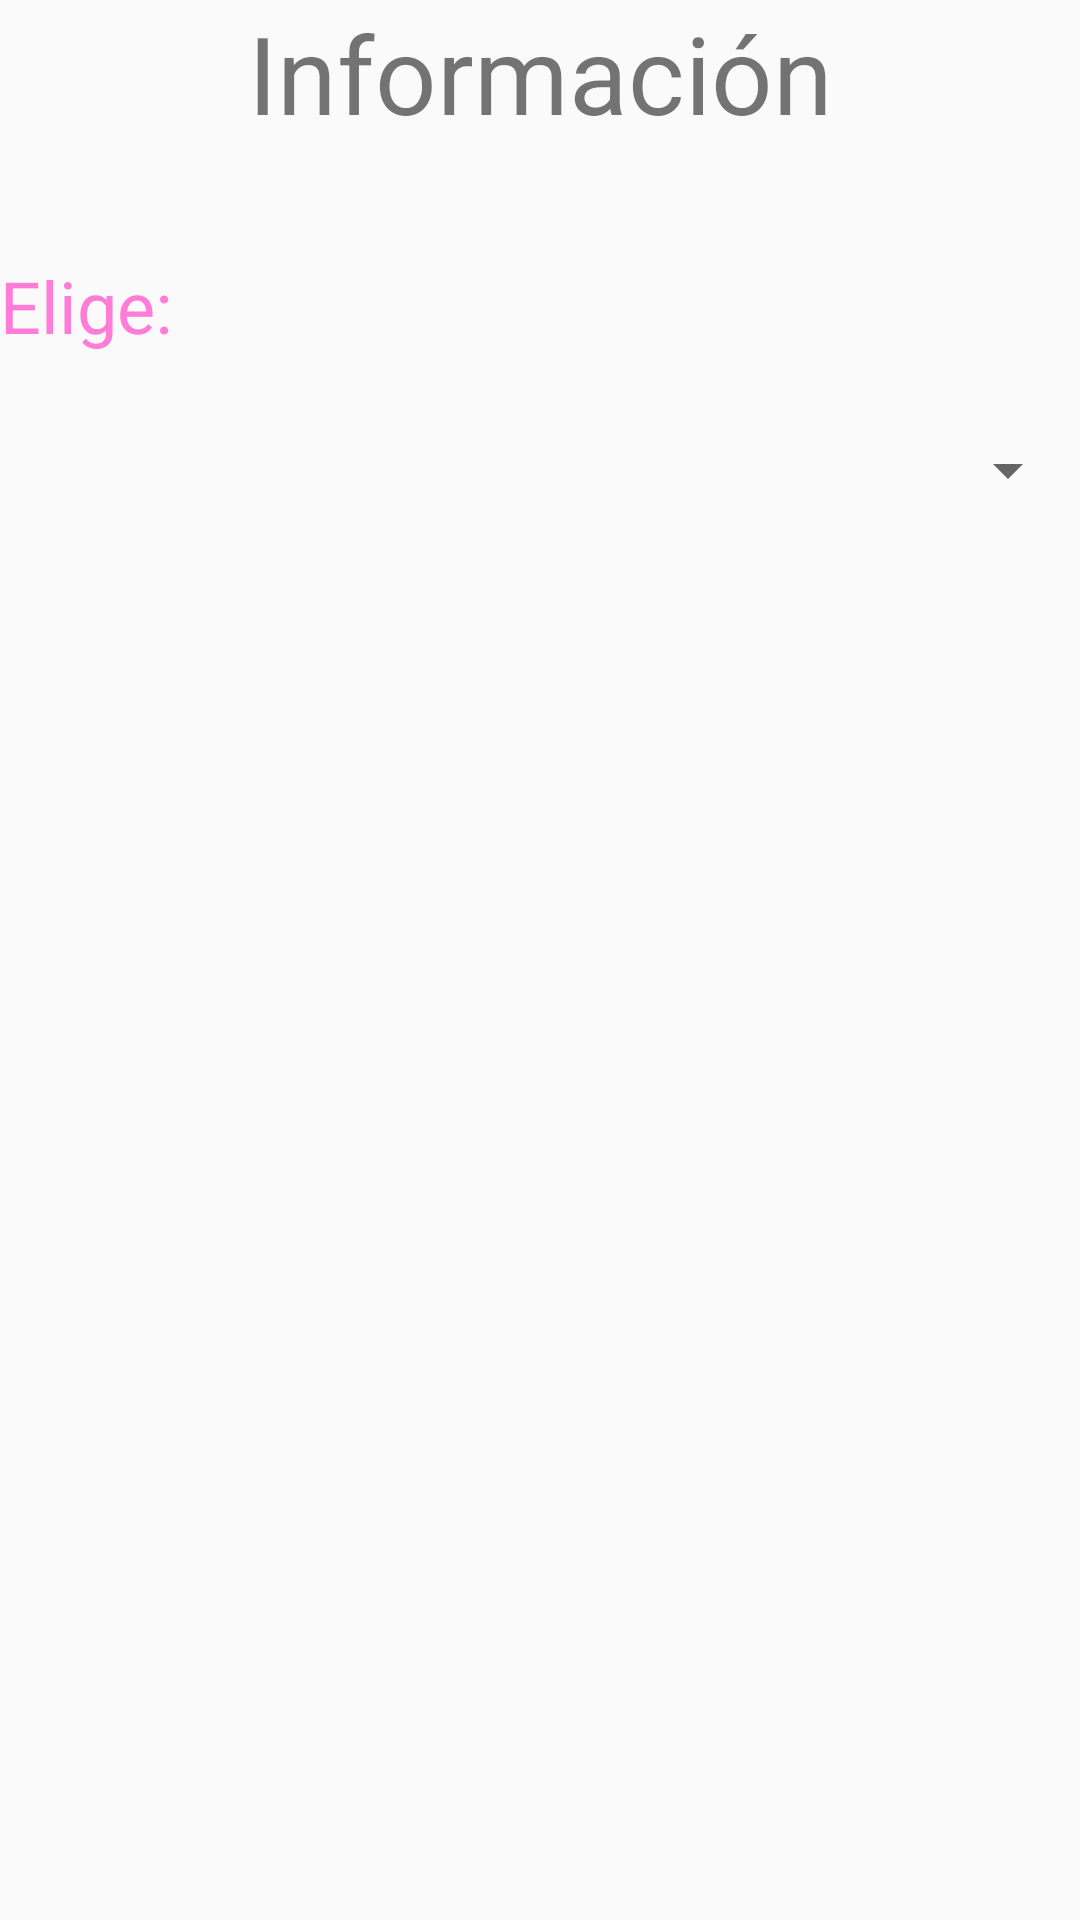

Produce the Android XML layout that renders to this screen, including the resource entries it uses.
<!-- AndroidManifest.xml: application theme AppTheme -->
<!-- res/layout/info_activity.xml -->
<?xml version="1.0" encoding="utf-8"?>
<LinearLayout xmlns:android="http://schemas.android.com/apk/res/android"
    android:orientation="vertical" android:layout_width="match_parent"
    android:layout_height="match_parent"
    android:weightSum="1">
    tools:context="com.example.usuario.myapplication.InfoActivity


    <TextView
        android:id="@+id/textView3"
        android:layout_width="match_parent"
        android:layout_height="wrap_content"
        android:text="Información"
        android:textAlignment="center"
        android:textSize="36sp"
        android:layout_weight="0.07" />

    <TextView
        android:id="@+id/textView"
        android:layout_width="288dp"
        android:layout_height="wrap_content"
        android:layout_weight="0.05"
        android:text="Elige:"
        android:textColor="#ff7cd8"
        android:textSize="24sp" />

    <Spinner
        android:id="@+id/spinner"
        android:layout_width="fill_parent"
        android:layout_height="wrap_content"
        android:spinnerMode="dropdown" />

</LinearLayout>
<!-- resources referenced by this layout -->
<resources>
  <style name="AppTheme" parent="Theme.AppCompat.Light.DarkActionBar">
          
          <item name="colorPrimary">@color/colorPrimary</item>
          <item name="colorPrimaryDark">@color/colorPrimaryDark</item>
          <item name="colorAccent">@color/colorAccent</item>
      </style>
  <!-- not gathered from this repository: default colours our renderer supplied (Android Studio template values) -->
  <color name="colorPrimary">#FF6200EE</color>
  <color name="colorPrimaryDark">#FF3700B3</color>
  <color name="colorAccent">#FF03DAC5</color>
</resources>
